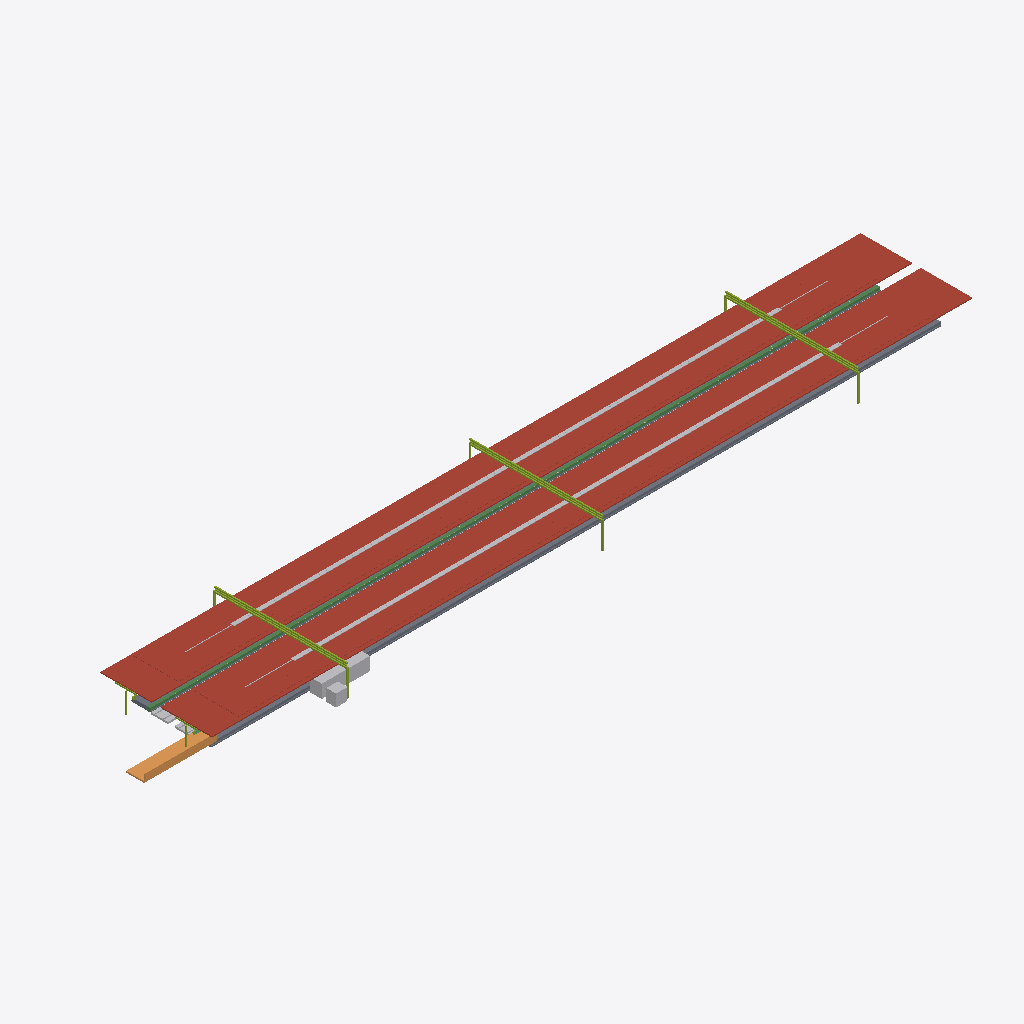
Isometric view of an IFC building model (IFC-SPF (STEP), schema IFC4X3, length unit metre), seen from the south-west, elements coloured by IFC class: 5 other elements (light grey), 2 roofs (red-brown), 2 slabs (grey), 2 members (olive), 1 beam (green), 1 ramp (orange), 1 covering (cream).
Extent 134.8 m × 22.4 m × 6.0 m (x, y, z). Elements (27): 3 IfcElectricDistributionBoard, 2 IfcCableCarrierSegment, 2 IfcCommunicationsAppliance, 2 IfcDiscreteAccessory, 2 IfcMember, 2 IfcRoof, 2 IfcSlab, 1 IfcAlarm, 1 IfcAudioVisualAppliance, 1 IfcBeam, 1 IfcBuildingElementProxy, 1 IfcCovering.

HEADER;
FILE_DESCRIPTION(('ViewDefinition [CoordinationView]'),'2;1');
FILE_NAME('station-variant-002.ifc','2026-08-30T00:00:00+00:00',('OpenSourceRail'),('OpenSourceRail'),'IfcOpenShell 0.8.5','OpenSourceRail deterministic station IFC exporte','design-reference / not for construction');
FILE_SCHEMA(('IFC4X3'));
ENDSEC;
DATA;
#1=IFCPROJECT('1rrc1slHHHSPxgtp8aZ4VY',$,'OSR variant-002 station coordination',$,$,$,$,(#14),#9);
#2=IFCSITE('0F9tfqivnIgf8tws_I8W9c',$,'variant-002 station site',$,$,#18,$,$,.ELEMENT.,$,$,$,$,$);
#3=IFCBUILDING('0QiXPzEmTKWO2lhT7932dH',$,'variant-002 station',$,$,#21,$,$,.ELEMENT.,$,$,$);
#3593=IFCROOF('3geHt8OJ9NJuaXISAt9mDG',$,'8.5 m × 22 m factory-bonded auxiliary solar-roof bay module','ceil(741.6 m2 required / 187 m2 module)','OSR station product item',#3624,#3621,'STN-CNP-P050',$);
#2739=IFCROOF('2VnriFlH9LygpIzIZoNP4p',$,'factory-bonded solar roof sandwich panel with MC4 leads','one 6 m × 4.2 m panel per canopy bay','OSR station product item',#2770,#2767,'STN-CNP-P030',$);
#87=IFCSLAB('0am8lMgzXKXQtpUV7RqCmr',$,'6 m ground-level station slab and depressed double-track guideway-channel panel','ceil(121 m / 6 m) × 1 at-grade track channels','OSR station product item',#106,#103,'STN-CIV-P010',$);
#219=IFCBEAM('0phD2K$2rRJhSJkYKLe8vz',$,'3 m at-grade guideway-channel edge beam, coping/tactile carrier, and drained service trough','one controlled edge module per 3 m of at-grade boarding edge','OSR station product item',#250,#247,'STN-CIV-P040',$);
#4043=IFCDISTRIBUTIONELEMENT('0QUkq1SQ9S5RtONLIH7Hw_',$,'auxiliary-canopy gutter, downpipe, lightning, maintenance-access, and edge-protection kit','one coordinated drainage, lightning, and safe-access kit per roof bay','OSR station product item',#4086,#4083,'STN-CNP-P090');
#3641=IFCMEMBER('102X0i_ObRV8z3slo2gNp4',$,'22 m S355 transverse Warren-truss frame with two HSS 200 columns','N + 1 shared transverse frames for N adjacent auxiliary roof modules','OSR station product item',#3882,#3879,'STN-CNP-P060',$);
#123=IFCSLAB('0xbJTHoLbIAvduA1vEpp9N',$,'platform sub-base, levelling pad, grout, and closure-pour kit','one placement and closure kit per configured platform','OSR station product item',#142,#139,'STN-CIV-P020',$);
#3497=IFCRAMP('1A0In$NGPQMgWOVM6eVL4b',$,'direct/protected pedestrian approach, kerb, ramp, and boundary kit','ground-level-side-access','OSR station product item',#3516,#3513,'STN-ACC-P010',$);
#3189=IFCTRANSPORTELEMENT('2aTLs4ukTU_hEti$Ue2x0m',$,'fare gate, accessible gate, and validator equipment kit','RFC 0010 gate lanes; halt uses two open-platform validators','OSR station product item',#3226,#3223,'STN-PAX-P040',$);
#2787=IFCCABLECARRIERSEGMENT('0zFb30REDPSAvGMQpsyyZ$',$,'platform-canopy PV string, combiner, isolation, bonding, and downlink kit','one controlled DC string and isolation package per platform canopy','OSR station product item',#2818,#2815,'STN-CNP-P040',$);
#3533=IFCTRACKELEMENT('07e5k1c$TTAfWaVrifNKQ5',$,'station track-deck and running-rail interface','one track-deck/rail interface per boarding-face track, separate from ordinary running spans','OSR station product item',#3576,#3573,'STN-CIV-P060',$);
#3243=IFCBUILDINGELEMENTPROXY('2DBjVnrOPHEvA1$MdE117H',$,'ticket-vending machine equipment kit','RFC 0010 TVM count; zero at halt','OSR station product item',#3274,#3271,'STN-PAX-P050',$);
#315=IFCMEMBER('2XfIe1MKHJZeytftg6K1A3',$,'6 m galvanised HEA portal-frame steel kit','canopy bay count × configured platform count','OSR station product item',#1114,#1111,'STN-CNP-P010',$);
#267=IFCCOVERING('2oV5foncDH085M8OmnO8h5',$,'platform coping, tactile strip, warning line, and edge-marker kit','full boarding edge length','OSR station product item',#298,#295,'STN-PLT-P010',$);
ENDSEC;
